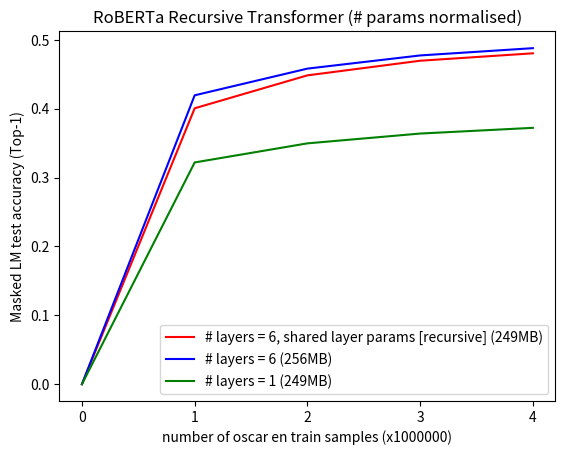

The script that saved this image:
import matplotlib.pyplot as plt
import numpy as np

x = np.array([0, 1, 2, 3, 4])
y1 = np.array([0, 0.4007114856934547, 0.4485383033657074, 0.4697808350682259, 0.4805689078116417])
y2 = np.array([0, 0.4195622387599945, 0.45833434972524645, 0.477471009747982, 0.4880324535870552])
y3 = np.array([0, 0.32205438960790633, 0.34977506301760675, 0.3640139799118042, 0.3723136756336689])

l1, = plt.plot(x, y1, color='r', label='# layers = 6, shared layer params [recursive] (249MB)')
l2, = plt.plot(x, y2, color='b', label='# layers = 6 (256MB)')
l3, = plt.plot(x, y3, color='g', label='# layers = 1 (249MB)')
#plt.plot(x, y1, color='r', label='sharedLayerWeights')
#plt.plot(x, y2, color='b', label='wosharedLayerWeights')
plt.xticks(np.arange(min(x), max(x)+1, 1.0))

plt.xlabel("number of oscar en train samples (x1000000)")
plt.ylabel("Masked LM test accuracy (Top-1)")
plt.title("RoBERTa Recursive Transformer (# params normalised)")

plt.legend(handles=[l1, l2, l3])

plt.show()
